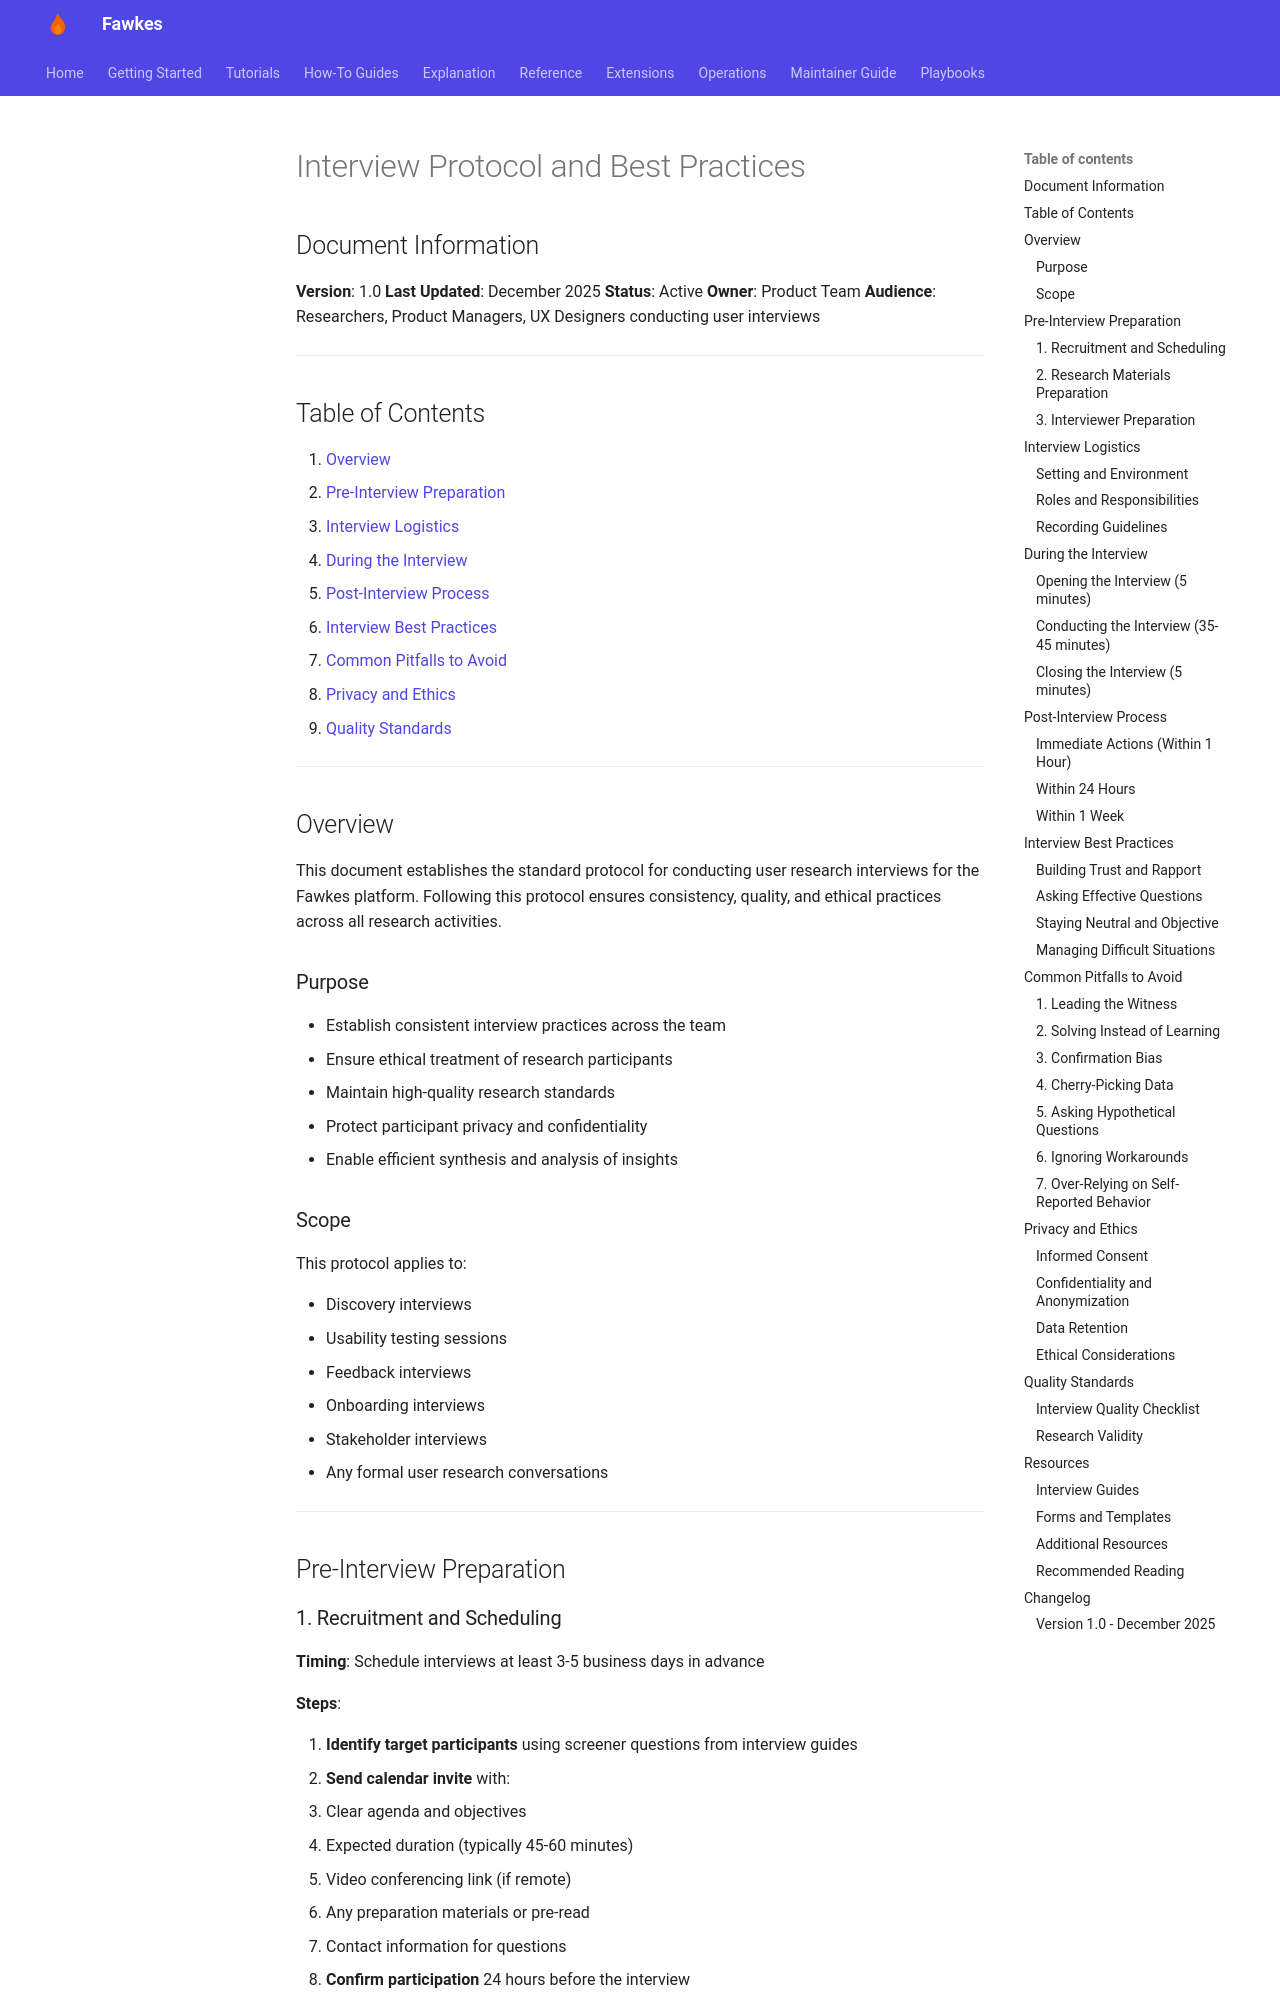

repository: paruff/fawkes · page: research/interviews/interview-protocol/index.html · generator: mkdocs

# Interview Protocol and Best Practices

## Document Information

**Version**: 1.0
**Last Updated**: December 2025
**Status**: Active
**Owner**: Product Team
**Audience**: Researchers, Product Managers, UX Designers conducting user interviews

---

## Table of Contents

1. [Overview](#overview)
2. [Pre-Interview Preparation](#pre-interview-preparation)
3. [Interview Logistics](#interview-logistics)
4. [During the Interview](#during-the-interview)
5. [Post-Interview Process](#post-interview-process)
6. [Interview Best Practices](#interview-best-practices)
7. [Common Pitfalls to Avoid](#common-pitfalls-to-avoid)
8. [Privacy and Ethics](#privacy-and-ethics)
9. [Quality Standards](#quality-standards)

---

## Overview

This document establishes the standard protocol for conducting user research interviews for the Fawkes platform. Following this protocol ensures consistency, quality, and ethical practices across all research activities.

### Purpose

- Establish consistent interview practices across the team
- Ensure ethical treatment of research participants
- Maintain high-quality research standards
- Protect participant privacy and confidentiality
- Enable efficient synthesis and analysis of insights

### Scope

This protocol applies to:

- Discovery interviews
- Usability testing sessions
- Feedback interviews
- Onboarding interviews
- Stakeholder interviews
- Any formal user research conversations

---

## Pre-Interview Preparation
